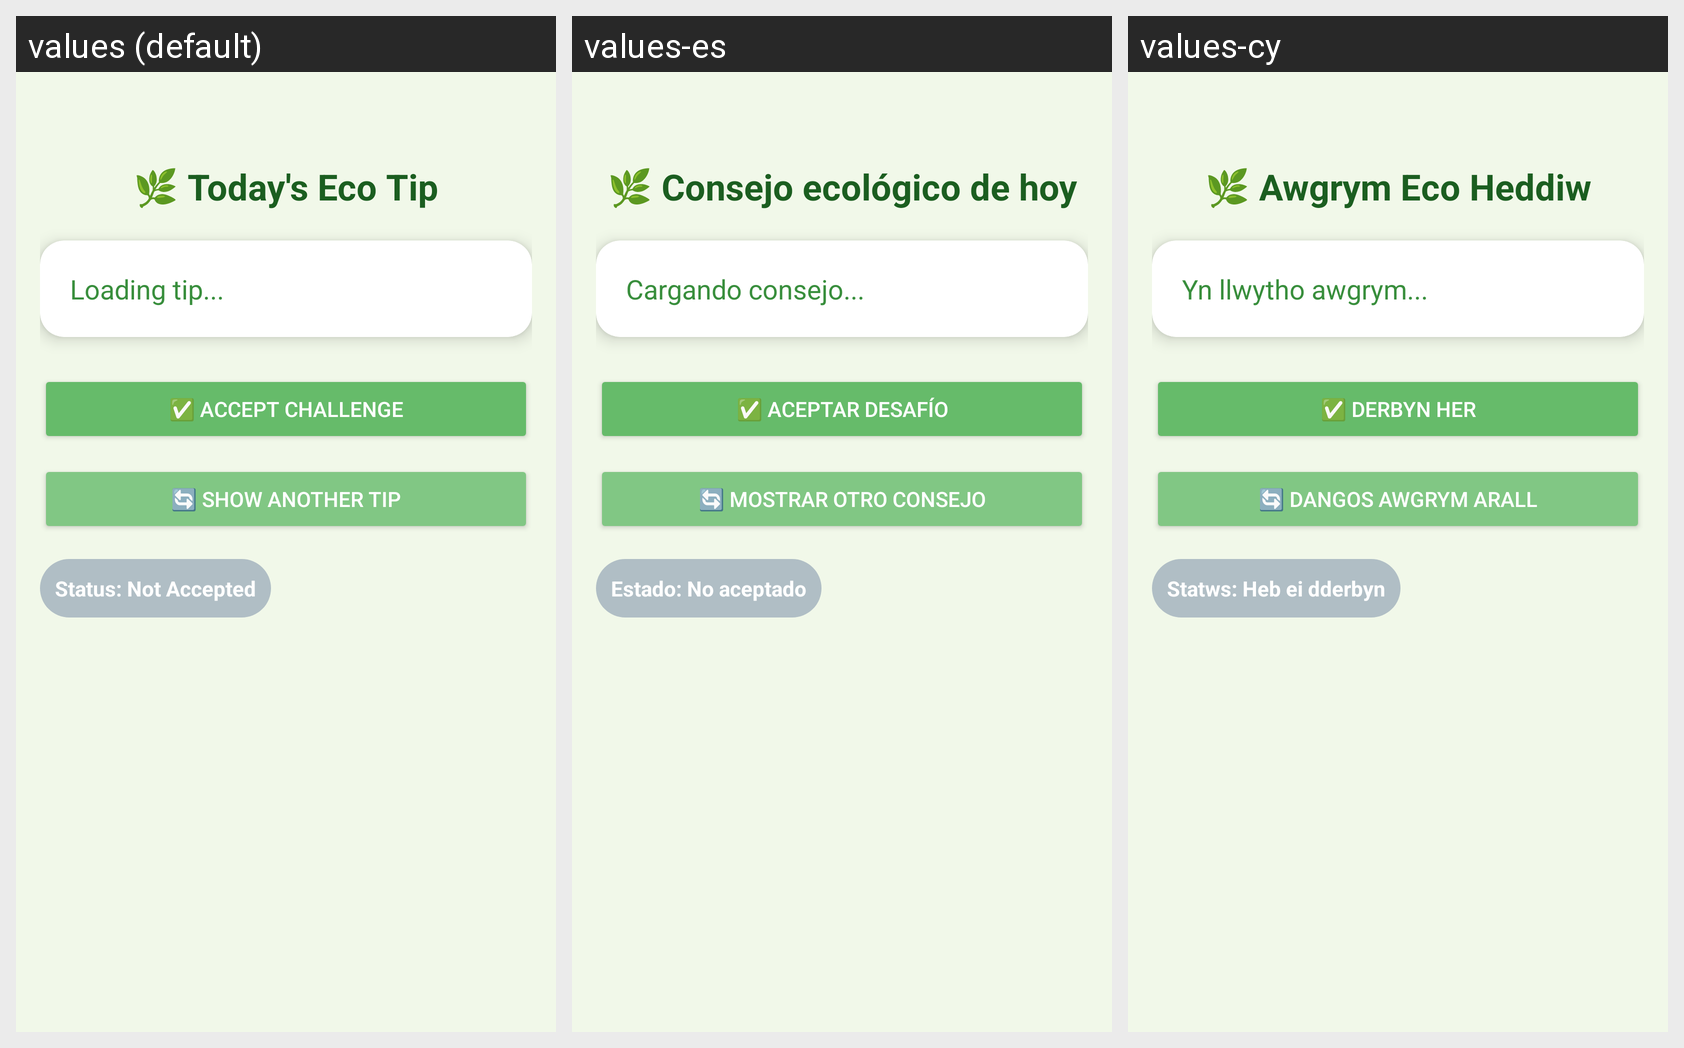

Strings drawn on this Android screen and how each of the app's shown locales translates them:
Android screen res/layout/activity_tips.xml rendered under 3 locales, left to right: values (default), values-es, values-cy. Device: Nexus 5 (rendered at 1080×1920; each locale shown at half size, 540×960, under a caption strip naming it); theme Theme.Ecoaware.
Strings drawn on this screen, with the default value and each locale's value (text and hints the layout hard-codes, and strings that could not be matched under every locale, appear in the picture but are not listed):

today_s_eco_tip
  values: 🌿 Today's Eco Tip
  values-es: 🌿 Consejo ecológico de hoy
  values-cy: 🌿 Awgrym Eco Heddiw

loading_tip
  values: Loading tip...
  values-es: Cargando consejo...
  values-cy: Yn llwytho awgrym...

accept_challenge
  values: ✅ Accept Challenge
  values-es: ✅ Aceptar desafío
  values-cy: ✅ Derbyn Her

show_another_tip
  values: 🔄 Show Another Tip
  values-es: 🔄 Mostrar otro consejo
  values-cy: 🔄 Dangos Awgrym Arall

status_not_accepted
  values: Status: Not Accepted
  values-es: Estado: No aceptado
  values-cy: Statws: Heb ei dderbyn
